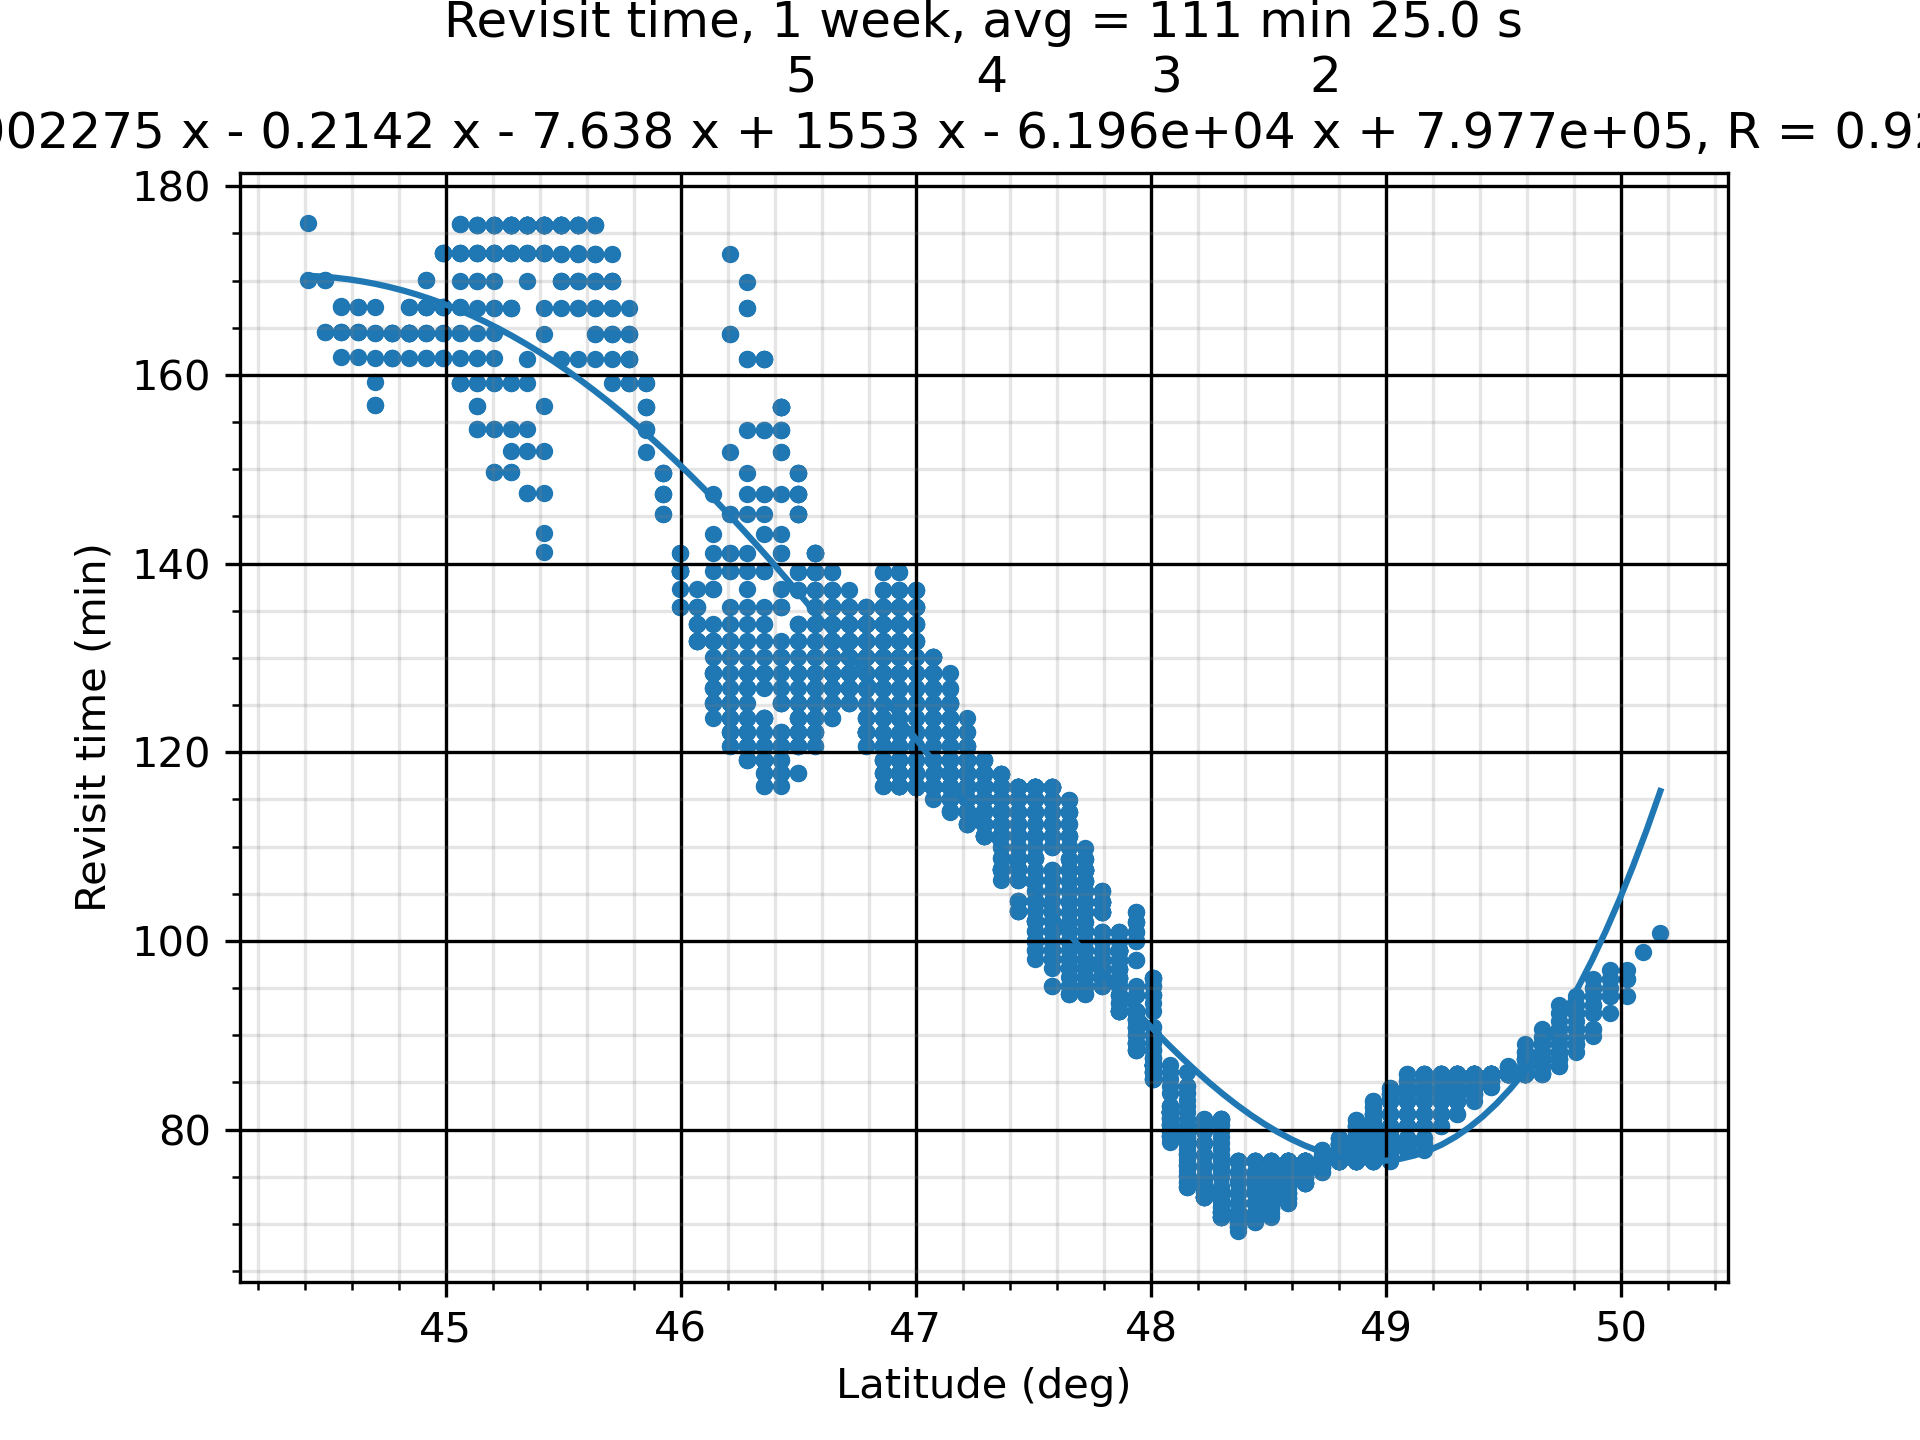

Source data for this figure (header and first rows):
Coverage Properties
Custom Regions Coverage
Grid Altitude: 0.0000 (km)
Ground Altitude set from grid altitude r…
Resolution: 0.1000 (deg)
Number of Points: 2638
Assets required for a valid access: At L…
Assigned Assets:
Constellation/Sensors:    Active
Satellite/Satellite011/Sensor/Sensor1:  …
Satellite/Satellite012/Sensor/Sensor2:  …
Satellite/Satellite021/Sensor/Sensor3:  …
Satellite/Satellite022/Sensor/Sensor4:  …
Satellite/Satellite031/Sensor/Sensor5:  …
Satellite/Satellite032/Sensor/Sensor6:  …
Satellite/Satellite041/Sensor/Sensor7:  …
Satellite/Satellite042/Sensor/Sensor8:  …
Access Interval: 1 Jun 2023 10:00:00.000…
Regional Acceleration: Automatic
Light time delay: Ignored
Maximum Sampling Time Step: 360.000 secs
Minimum Sampling Time Step: 0.010 secs
Time Convergence: 5.000e-03 secs
Value Convergence: Relative 1.000e-08 - …
FOM Properties
Average Revisit Time
Minimum number of assets required: 1
Gaps at ends of analysis interval are co…
Satisfaction is not enabled
FOM value range check is not enabled.
Latitude (deg), Longitude (deg), FOM Value (sec)
44.41, 33.7, 10206
44.41, 33.85, 10565
44.41, 34, 10207
44.48, 33.7, 9871
44.48, 33.85, 10206
44.48, 34, 9871
44.48, 34.15, 10206
44.56, 33.56, 10034
44.56, 33.7, 10035
44.56, 33.85, 9871
44.56, 34, 9712
44.56, 34.15, 9871
44.56, 34.3, 9871
44.63, 33.56, 10034
44.63, 33.7, 10034
44.63, 33.85, 9870
44.63, 34, 9870
44.63, 34.15, 9711
44.63, 34.3, 9870
44.7, 33.56, 9868
44.7, 33.7, 10033
44.7, 33.85, 9556
44.7, 34, 9869
44.7, 34.15, 9406
44.7, 34.3, 9710
44.7, 34.44, 9406
44.77, 33.56, 9868
44.77, 33.7, 9868
44.77, 33.85, 9709
44.77, 34, 9709
... 2,608 more rows
